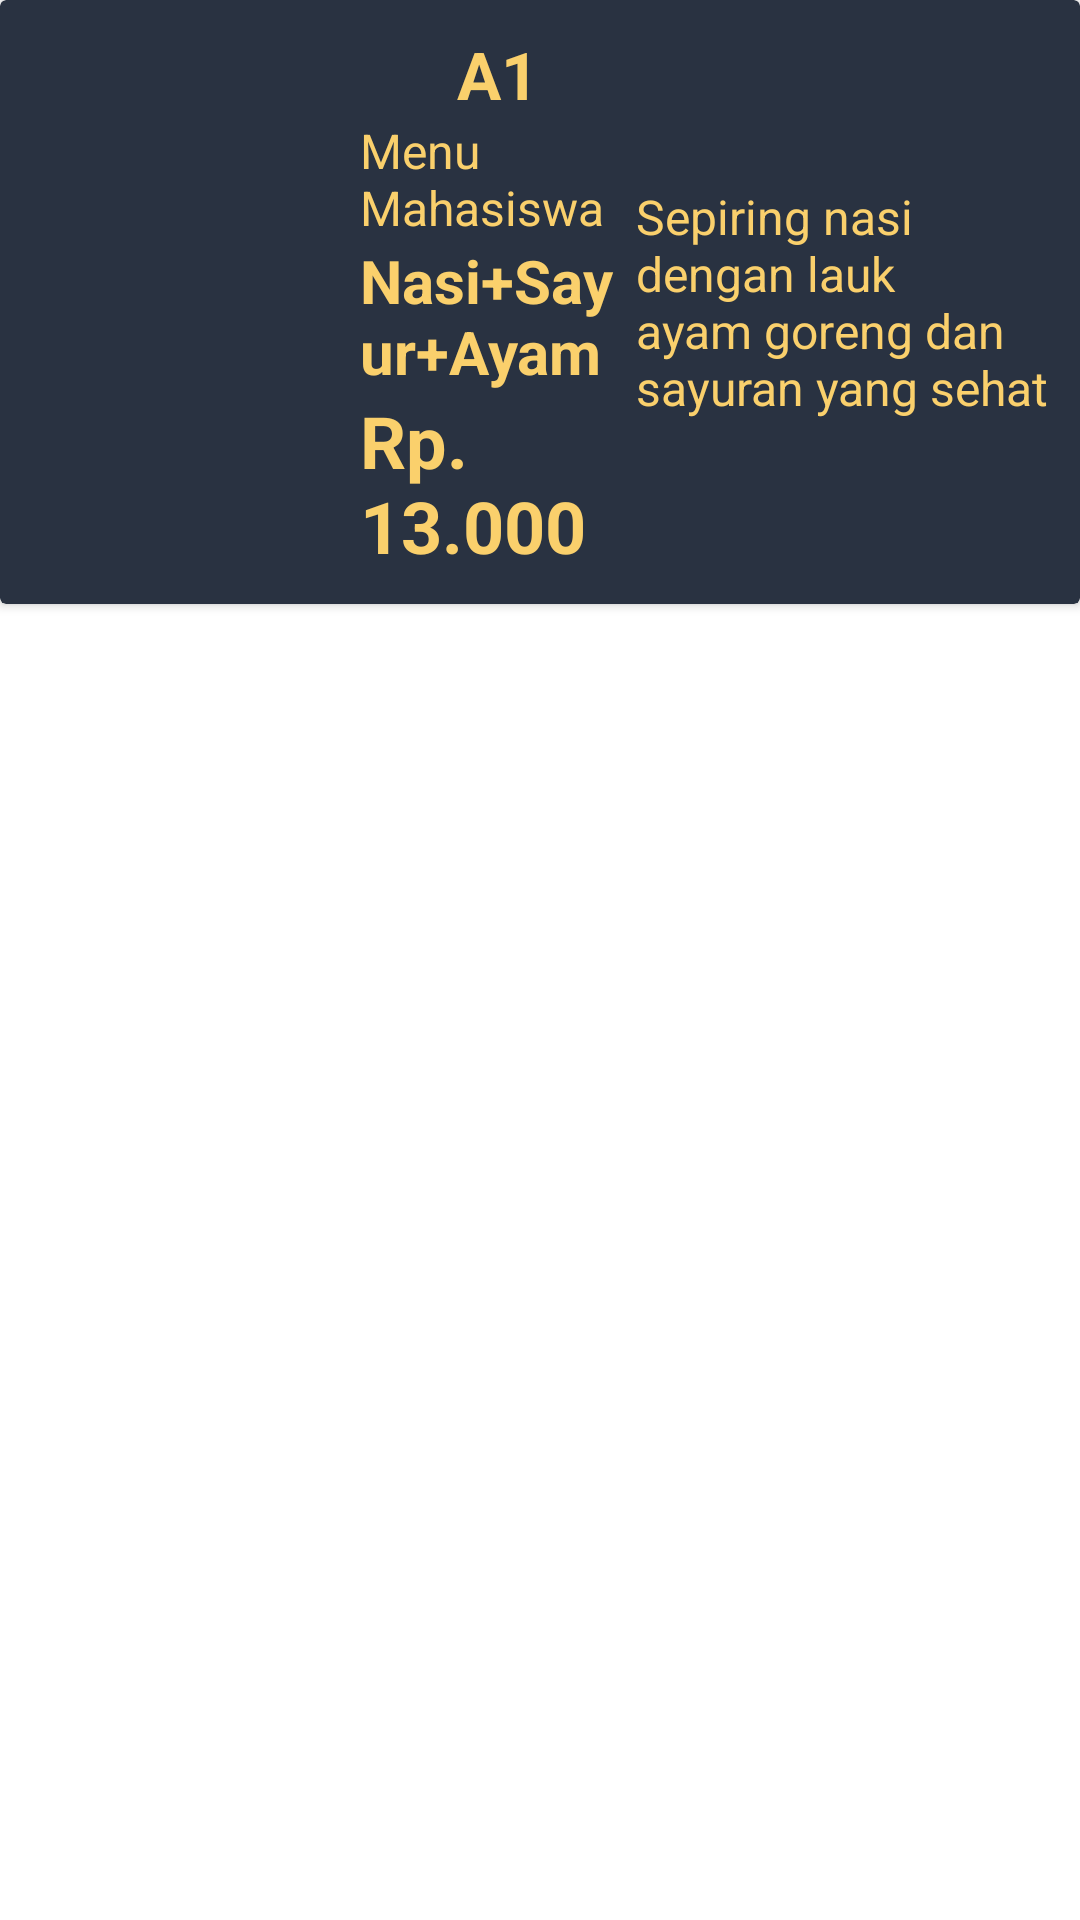

Here is an Android app screen rendered from its layout file. Give the layout XML and the strings, colors and styles it references.
<!-- AndroidManifest.xml: application theme Theme.KasirKafeP3UT -->
<!-- res/layout/list_menu.xml -->
<?xml version="1.0" encoding="utf-8"?>

<LinearLayout xmlns:android="http://schemas.android.com/apk/res/android"
    xmlns:app="http://schemas.android.com/apk/res-auto"
    xmlns:tools="http://schemas.android.com/tools"
    android:layout_width="match_parent"
    android:layout_height="wrap_content"
    android:orientation="vertical">

        <androidx.cardview.widget.CardView
            android:layout_width="match_parent"
            android:backgroundTint="@color/biru_tua"
            android:layout_height="wrap_content"
            android:layout_marginBottom="15dp">

            <LinearLayout
                android:layout_width="match_parent"
                android:layout_height="wrap_content"
                android:orientation="horizontal"
                android:weightSum="5"
                android:padding="10dp">

                <ImageView
                    android:layout_marginRight="10dp"
                    android:id="@+id/ivMenu"
                    android:layout_width="100dp"
                    android:layout_height="100dp"
                    tools:srcCompat="@tools:sample/avatars" />

                <LinearLayout
                    android:layout_width="0dp"
                    android:layout_height="wrap_content"
                    android:layout_gravity="center"
                    android:layout_weight="2"
                    android:gravity="center"
                    android:background="@color/biru_tua"
                    android:orientation="vertical">

                    <TextView
                        android:id="@+id/tv_id_menu"
                        android:layout_width="match_parent"
                        android:layout_height="wrap_content"
                        android:text="1"
                        android:visibility="gone" />

                    <TextView
                        android:id="@+id/tv_kode"
                        android:layout_width="wrap_content"
                        android:layout_height="wrap_content"
                        android:text="A1"
                        android:textSize="22sp"
                        android:textStyle="bold"
                        android:textColor="@color/kuning"/>

                    <TextView
                        android:id="@+id/tv_kategori"
                        android:layout_width="wrap_content"
                        android:layout_height="wrap_content"
                        android:text="Menu Mahasiswa"
                        android:textSize="16sp"
                        android:textColor="@color/kuning"/>

                    <TextView
                        android:id="@+id/tv_nama"
                        android:layout_width="wrap_content"
                        android:layout_height="wrap_content"
                        android:text="Nasi+Sayur+Ayam"
                        android:textSize="20sp"
                        android:textStyle="bold"
                        android:textColor="@color/kuning"/>

                    <TextView
                        android:id="@+id/tv_harga"
                        android:layout_width="wrap_content"
                        android:layout_height="wrap_content"
                        android:text="Rp. 13.000"
                        android:textSize="24sp"
                        android:textStyle="bold"
                        android:textColor="@color/kuning"/>

                </LinearLayout>

                <TextView
                    android:id="@+id/tv_ket"
                    android:layout_width="0dp"
                    android:layout_height="wrap_content"
                    android:layout_gravity="center"
                    android:layout_weight="3"
                    android:text="Sepiring nasi dengan lauk ayam goreng dan sayuran yang sehat"
                    android:textSize="16sp"
                    android:textColor="@color/kuning"/>

            </LinearLayout>

        </androidx.cardview.widget.CardView>

</LinearLayout>
<!-- resources referenced by this layout -->
<resources>
  <color name="biru_tua">#293241</color>
  <color name="kuning">#fad06c</color>
  <style name="Theme.KasirKafeP3UT" parent="Theme.MaterialComponents.DayNight.DarkActionBar">
          
          <item name="colorPrimary">@color/biru_tua</item>
          <item name="colorPrimaryVariant">@color/biru_tua</item>
          <item name="colorOnPrimary">@color/white</item>
          
          <item name="colorSecondary">@color/biru_tua</item>
          <item name="colorSecondaryVariant">@color/biru_tua</item>
          <item name="colorOnSecondary">@color/black</item>
          
          <item name="android:statusBarColor">?attr/colorPrimaryVariant</item>
          
      </style>
  <color name="white">#FFFFFFFF</color>
  <color name="black">#FF000000</color>
</resources>
